Labelled photos from "MLO", an image-classification folder in JustinChien/111project_IDAL. The possible labels are: benign, malignant.

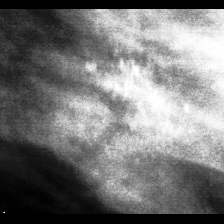
Label: malignant

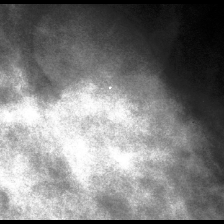
Label: benign

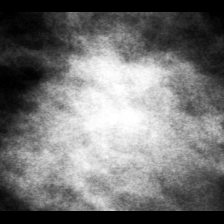
Label: malignant

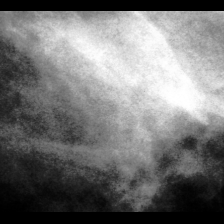
Label: benign

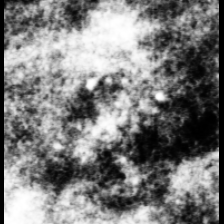
Label: benign

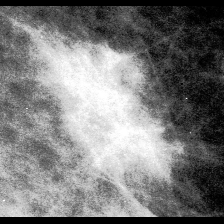
Label: malignant
